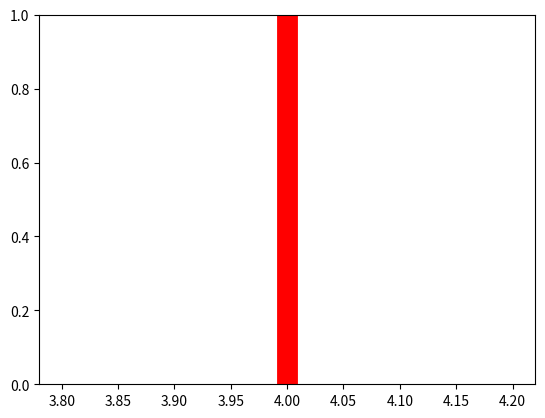

Generate this figure with matplotlib:
"""
6. Увеличьте толщину линии с помощью Matplotlib
"""

from dataclasses import dataclass, field
from random import randint, choice

import matplotlib.pyplot as plt


@dataclass
class Line:
    level: int = field(default_factory=lambda: randint(1, 10))
    color: str = field(default_factory=lambda: choice(('r', 'g', 'b')))
    line_style: str = field(default_factory=lambda: choice(('--', ':', '-')))
    line_width: int = field(default_factory=lambda: randint(1, 5))


def draw_line_and_change_line_width(line: Line) -> None:
    plt.axvline(x=line.level, color=line.color, linestyle=line.line_style, linewidth=line.line_width + 10)
    plt.show()


def main() -> None:
    draw_line_and_change_line_width(Line())


if __name__ == '__main__':
    main()
